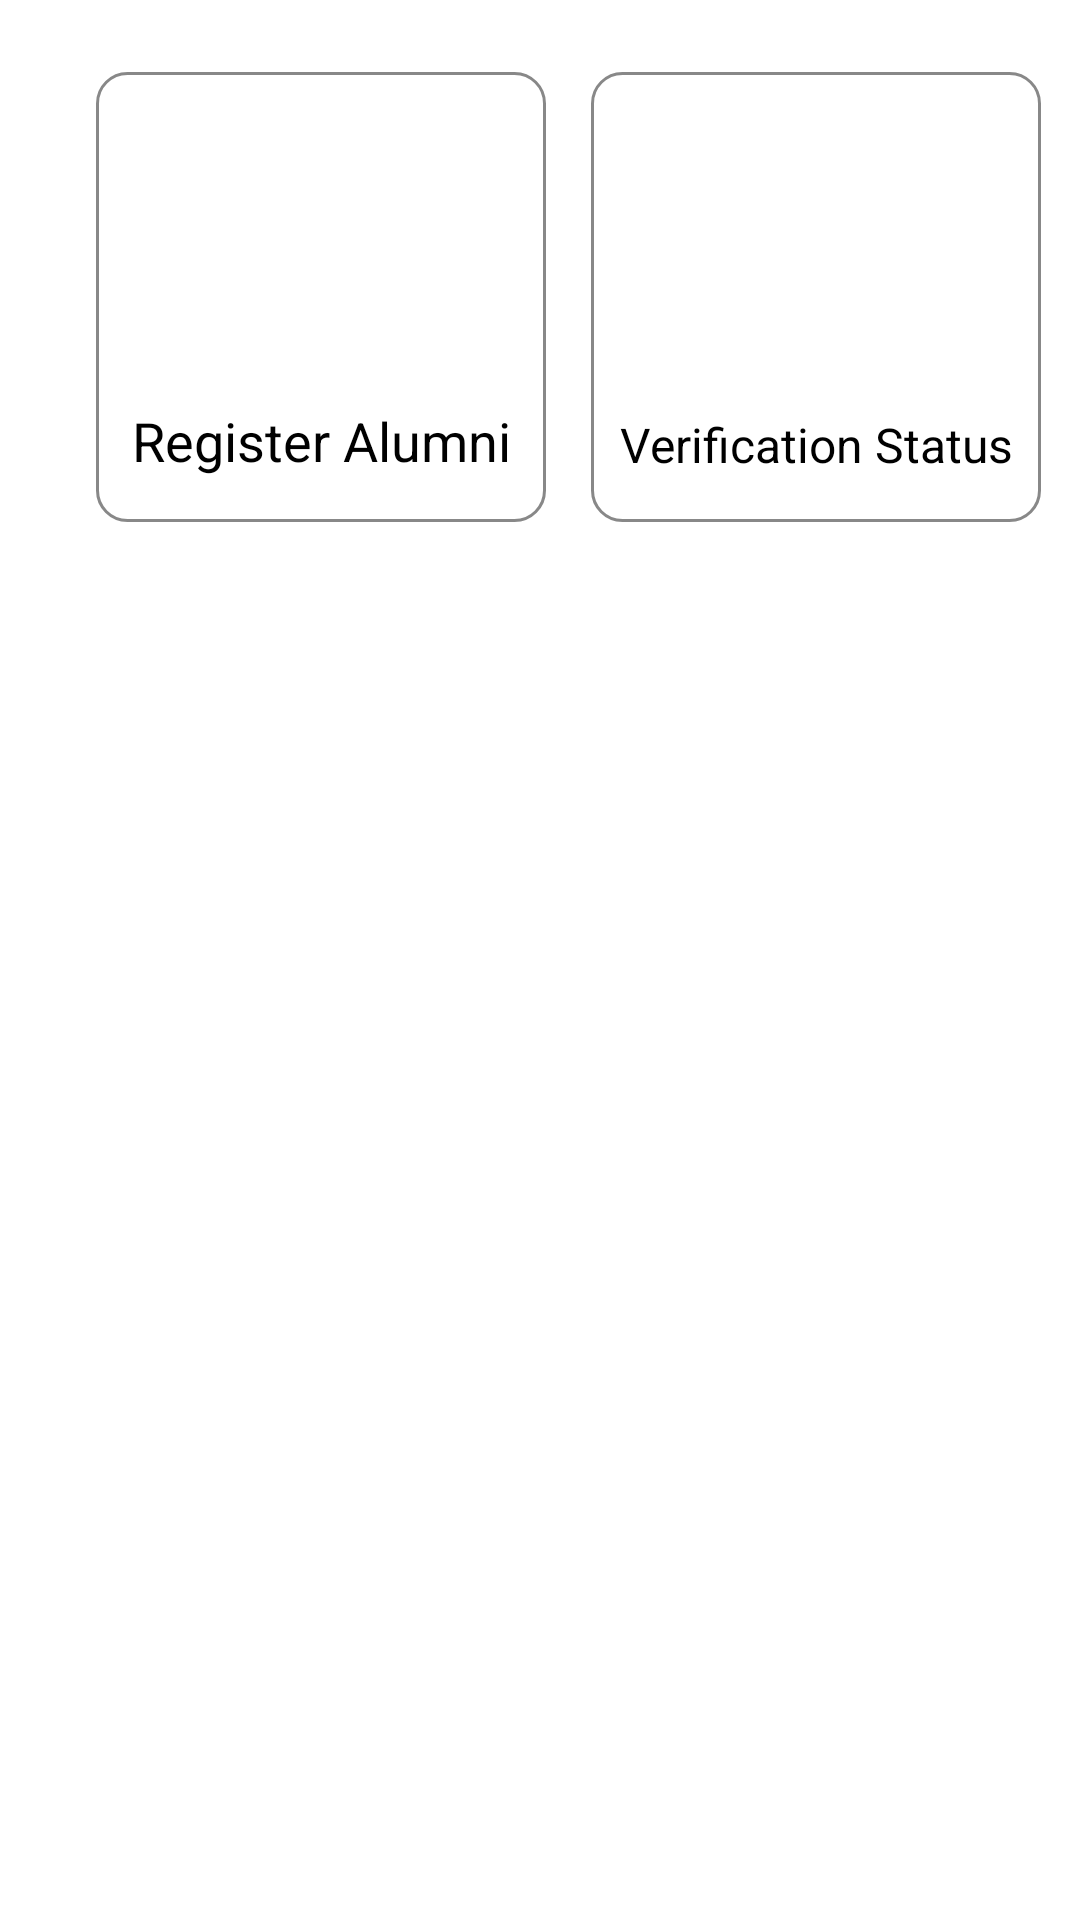

The Android layout XML behind this screen, and the referenced resources:
<!-- AndroidManifest.xml: application theme Theme.GradConnect -->
<!-- res/layout/rough.xml -->
<?xml version="1.0" encoding="utf-8"?>
<androidx.constraintlayout.widget.ConstraintLayout xmlns:android="http://schemas.android.com/apk/res/android"
    xmlns:app="http://schemas.android.com/apk/res-auto"
    xmlns:tools="http://schemas.android.com/tools"
    android:layout_width="match_parent"
    tools:context=".DataHolderTestActivity"
    android:layout_height="match_parent">


        <View
            android:id="@+id/view4"
            android:layout_width="150dp"
            android:layout_height="150dp"
            android:layout_marginStart="32dp"
            android:layout_marginTop="24dp"
            android:background="@drawable/curved_grey"
            app:layout_constraintStart_toStartOf="parent"
            app:layout_constraintTop_toTopOf="parent" />

        <ImageButton
            android:id="@+id/imageButton4"
            android:layout_width="wrap_content"
            android:layout_height="wrap_content"
            android:layout_marginTop="20dp"
            android:background="@color/transparent"
            app:layout_constraintEnd_toEndOf="@+id/view4"
            app:layout_constraintStart_toStartOf="@+id/view4"
            app:layout_constraintTop_toTopOf="@+id/view4"
            app:srcCompat="@drawable/register" />

        <TextView
            android:id="@+id/textView16"
            android:layout_width="wrap_content"
            android:layout_height="wrap_content"
            android:layout_marginBottom="15dp"
            android:text="Register Alumni"
            android:textSize="18sp"
            android:textColor="@color/black"
            app:layout_constraintBottom_toBottomOf="@+id/view4"
            app:layout_constraintEnd_toEndOf="@+id/view4"
            app:layout_constraintStart_toStartOf="@+id/view4" />

        <View
            android:id="@+id/view5"
            android:layout_width="150dp"
            android:layout_height="150dp"
            android:layout_marginStart="15dp"
            android:layout_marginTop="24dp"
            android:background="@drawable/curved_grey"
            app:layout_constraintStart_toEndOf="@+id/view4"
            app:layout_constraintTop_toTopOf="parent" />

        <ImageButton
            android:id="@+id/imageButton5"
            android:layout_width="wrap_content"
            android:layout_height="wrap_content"
            android:layout_marginTop="20dp"
            android:background="@color/transparent"
            app:layout_constraintEnd_toEndOf="@+id/view5"
            app:layout_constraintStart_toStartOf="@+id/view5"
            app:layout_constraintTop_toTopOf="@+id/view5"
            app:srcCompat="@drawable/verification" />

        <TextView
            android:id="@+id/textView17"
            android:layout_width="wrap_content"
            android:layout_height="wrap_content"
            android:layout_marginBottom="15dp"
            android:text="Verification Status"
            android:textSize="16sp"
            android:textColor="@color/black"
            app:layout_constraintBottom_toBottomOf="@+id/view5"
            app:layout_constraintEnd_toEndOf="@+id/view5"
            app:layout_constraintStart_toStartOf="@+id/view5" />

        <View
            android:id="@+id/view6"
            android:layout_width="150dp"
            android:layout_height="150dp"
            android:layout_marginStart="15dp"
            android:layout_marginTop="24dp"
            android:background="@drawable/curved_grey"
            app:layout_constraintStart_toEndOf="@+id/view5"
            app:layout_constraintTop_toTopOf="parent" />

        <ImageButton
            android:id="@+id/imageButton6"
            android:layout_width="50dp"
            android:layout_height="50dp"
            android:layout_marginTop="20dp"
            android:scaleType="centerCrop"
            android:background="@color/transparent"
            app:layout_constraintEnd_toEndOf="@+id/view6"
            app:layout_constraintStart_toStartOf="@+id/view6"
            app:layout_constraintTop_toTopOf="@+id/view6"
            app:srcCompat="@drawable/baseline_chat_24" />

        <TextView
            android:id="@+id/textView18"
            android:layout_width="wrap_content"
            android:layout_height="wrap_content"
            android:layout_marginBottom="15dp"
            android:text="Chat"
            android:textColor="@color/black"
            android:textSize="18sp"
            app:layout_constraintBottom_toBottomOf="@+id/view6"
            app:layout_constraintEnd_toEndOf="@+id/view6"
            app:layout_constraintStart_toStartOf="@+id/view6" />

        <View
            android:id="@+id/view7"
            android:layout_width="150dp"
            android:layout_height="150dp"
            android:layout_marginStart="15dp"
            android:layout_marginTop="24dp"
            android:background="@drawable/curved_grey"
            app:layout_constraintStart_toEndOf="@+id/view6"
            app:layout_constraintTop_toTopOf="parent" />

        <ImageButton
            android:id="@+id/imageButton7"
            android:layout_width="wrap_content"
            android:layout_height="wrap_content"
            android:layout_marginTop="20dp"
            android:background="@color/transparent"
            app:layout_constraintEnd_toEndOf="@+id/view7"
            app:layout_constraintStart_toStartOf="@+id/view7"
            app:layout_constraintTop_toTopOf="@+id/view7"
            app:srcCompat="@drawable/survey" />

        <TextView
            android:id="@+id/textView19"
            android:layout_width="wrap_content"
            android:layout_height="wrap_content"
            android:layout_marginBottom="15dp"
            android:text="Status"
            android:textColor="@color/black"
            android:textSize="18sp"
            app:layout_constraintBottom_toBottomOf="@+id/view7"
            app:layout_constraintEnd_toEndOf="@+id/view7"
            app:layout_constraintStart_toStartOf="@+id/view7" />


</androidx.constraintlayout.widget.ConstraintLayout>
<!-- resources referenced by this layout -->
<resources>
  <color name="black">#FF000000</color>
  <color name="transparent">#00FFFFFF</color>
  <!-- drawable curved_grey (drawable) -->
  <?xml version="1.0" encoding="utf-8"?>
  <shape xmlns:android="http://schemas.android.com/apk/res/android">
      <solid android:color="@color/transparent"/> 
      <stroke
          android:width="1dp"
          android:color="#888888"/> 
      <corners android:radius="10dp"/> 
  </shape>
  <!-- drawable survey: png bitmap (drawable, 1675 bytes) -->
  <!-- drawable verification: png bitmap (drawable, 1026 bytes) -->
</resources>
